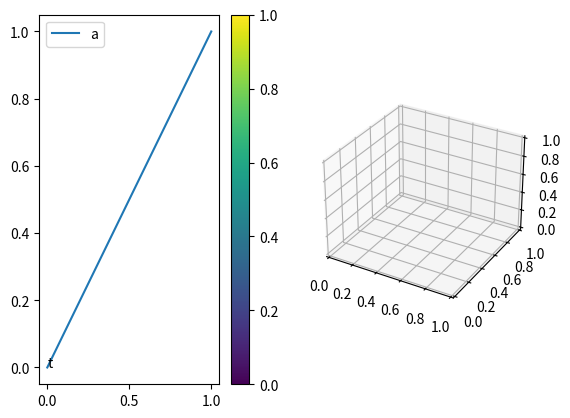

This figure's Python source: (Note: this script raises an exception after producing the figure.)
"""usage: <python with one matplotlib> inst_probe.py names.json > inst.json
probe.py reads class attributes; attributes set in __init__ (Legend.legendHandles before 3.7) are only on objects.
This builds one object of each class (Agg canvas, no display) and runs hasattr for every class-member name in names.json."""
import json, sys, warnings
warnings.simplefilter("ignore")
import matplotlib
matplotlib.use("Agg")
import matplotlib.pyplot as plt
from matplotlib.backends.backend_agg import FigureCanvasAgg
from matplotlib import animation, cm
import mpl_toolkits.mplot3d  # noqa: registers projection="3d"
fig = plt.figure()
ax = fig.add_subplot(1, 2, 1)
ln, = ax.plot([0, 1], [0, 1], label="a")
leg = ax.legend()
sm = cm.ScalarMappable(cmap="viridis")
sm.set_array([0, 1])
cb = fig.colorbar(sm, ax=ax)
tx = ax.text(0, 0, "t")
ax3 = fig.add_subplot(1, 2, 2, projection="3d")
anim = animation.FuncAnimation(fig, lambda i: [ln], frames=2, blit=False)
OBJ = {"matplotlib.figure:Figure": fig, "matplotlib.axes:Axes": ax, "matplotlib.backends.backend_agg:FigureCanvasAgg": FigureCanvasAgg(fig),
       "matplotlib.colorbar:Colorbar": cb, "matplotlib.legend:Legend": leg, "matplotlib.text:Text": tx, "matplotlib.lines:Line2D": ln,
       "matplotlib.colors:Colormap": plt.get_cmap("viridis"), "mpl_toolkits.mplot3d.axes3d:Axes3D": ax3, "matplotlib.animation:FuncAnimation": anim}
fig.canvas.draw()
out = {}
for k, names in json.load(open(sys.argv[1])).items():
    if k in OBJ:
        out[k] = {n: hasattr(OBJ[k], n) for n in names}
json.dump({"matplotlib": matplotlib.__version__, "inst": out}, sys.stdout)
